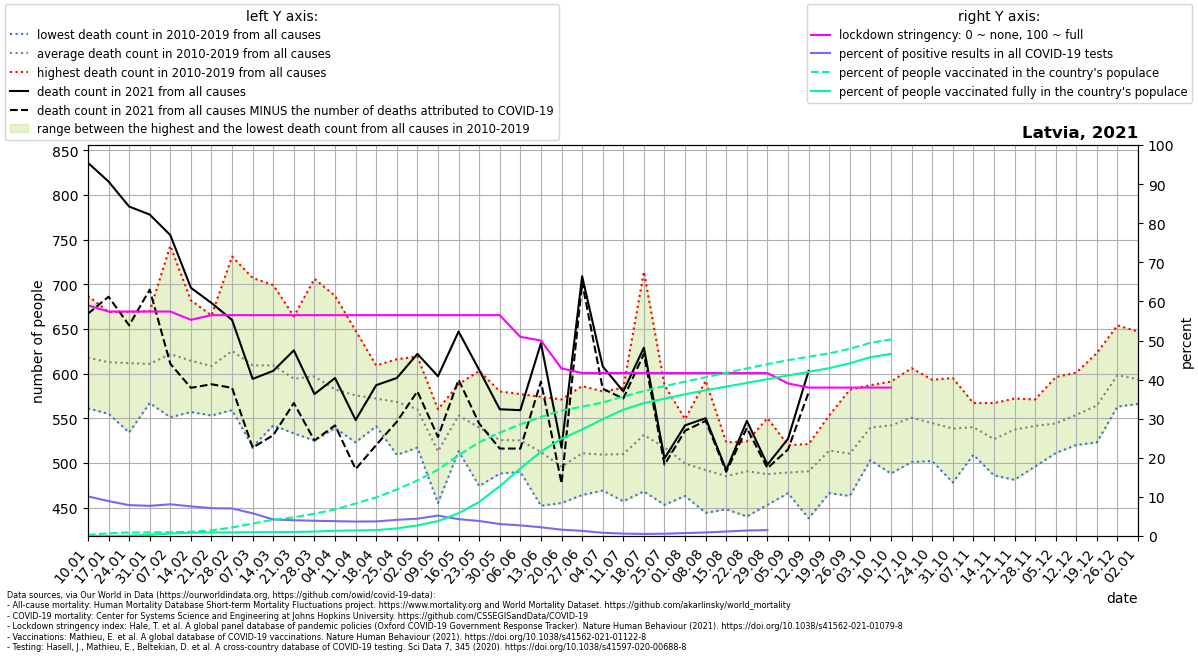

Values plotted in this chart, from the file beside it:
location, date, time, time_unit, deaths_2010_all_ages, deaths_2011_all_ages, deaths_2012_all_ages, deaths_2013_all_ages, deaths_2014_all_ages, deaths_2015_all_ages, deaths_2016_all_ages, deaths_2017_all_ages, deaths_2018_all_ages, deaths_2019_all_ages, deaths_2020_all_ages, deaths_2021_all_ages, new_deaths, new_cases_smoothed, new_tests_smoothed, stringency_index, people_vaccinated, people_fully_vaccinated, population, positive_test_percent
Latvia, 2021-01-10, 1, weekly, 649.0, 630.0, 591.0, 687.0, 561.0, 617.0, 684.0, 606.0, 567.0, 586.0, 603.0, 836.0, 169.0, 909.7, 8984, 59, 5369, 6.0, 1866934, 10.13
Latvia, 2021-01-17, 2, weekly, 635.0, 646.0, 580.0, 576.0, 593.0, 608.0, 649.0, 616.0, 555.0, 669.0, 591.0, 815.0, 129.0, 927.3, 10387, 57.41, 13033, 19.43, 1866934, 8.928
Latvia, 2021-01-24, 3, weekly, 658.0, 618.0, 546.0, 607.0, 534.0, 622.0, 634.0, 631.0, 598.0, 669.0, 537.0, 787.0, 133.0, 810.6, 10257, 57.41, 16797, 1871, 1866934, 7.902
Latvia, 2021-01-31, 4, weekly, 663.0, 577.0, 588.0, 638.0, 569.0, 618.0, 670.0, 567.0, 606.0, 612.0, 555.0, 778.0, 84.0, 751.2, 9745, 57.41, 17325, 5092, 1866934, 7.709
Latvia, 2021-02-07, 5, weekly, 653.0, 569.0, 634.0, 743.0, 591.0, 624.0, 551.0, 630.0, 587.0, 636.0, 560.0, 755.0, 144.0, 785.4, 9685, 57.41, 17912, 11993, 1866934, 8.11
Latvia, 2021-02-14, 6, weekly, 648.0, 619.0, 678.0, 682.0, 576.0, 573.0, 557.0, 623.0, 568.0, 619.0, 534.0, 696.0, 112.0, 744.5, 9830, 55.29, 20097, 15625, 1866934, 7.574
Latvia, 2021-02-21, 7, weekly, 621.0, 598.0, 665.0, 618.0, 553.0, 623.0, 581.0, 637.0, 589.0, 599.0, 545.0, 679.0, 91.0, 680.2, 9558, 56.48, 26506, 16879, 1866934, 7.116
Latvia, 2021-02-28, 8, weekly, 593.0, 637.0, 731.0, 610.0, 559.0, 596.0, 565.0, 695.0, 671.0, 596.0, 543.0, 660.0, 76.0, 685.6, 9735, 56.48, 40711, 17189, 1866934, 7.042
Latvia, 2021-03-07, 9, weekly, 518.0, 620.0, 634.0, 598.0, 576.0, 607.0, 608.0, 652.0, 707.0, 572.0, 523.0, 594.0, 77.0, 634, 10927, 56.48, 59386, 18061, 1866934, 5.802
Latvia, 2021-03-14, 10, weekly, 607.0, 607.0, 615.0, 619.0, 542.0, 605.0, 582.0, 641.0, 699.0, 575.0, 507.0, 603.0, 72.0, 522.4, 12353, 56.48, 77997, 18423, 1866934, 4.229
Latvia, 2021-03-21, 11, weekly, 605.0, 596.0, 589.0, 625.0, 559.0, 600.0, 604.0, 567.0, 664.0, 533.0, 549.0, 626.0, 59.0, 517.6, 12853, 56.48, 89216, 19005, 1866934, 4.027
Latvia, 2021-03-28, 12, weekly, 599.0, 525.0, 584.0, 649.0, 591.0, 565.0, 577.0, 614.0, 706.0, 557.0, 546.0, 577.0, 52.0, 508.8, 13046, 56.48, 106646, 21199, 1866934, 3.9
Latvia, 2021-04-04, 13, weekly, 566.0, 558.0, 554.0, 625.0, 539.0, 555.0, 606.0, 570.0, 687.0, 562.0, 532.0, 595.0, 53.0, 489.1, 12908, 56.48, 126752, 24745, 1866934, 3.789
Latvia, 2021-04-11, 14, weekly, 560.0, 579.0, 591.0, 589.0, 523.0, 565.0, 575.0, 602.0, 648.0, 523.0, 571.0, 548.0, 55.0, 436.9, 11830, 56.48, 155051, 26654, 1866934, 3.693
Latvia, 2021-04-18, 15, weekly, 561.0, 559.0, 609.0, 573.0, 541.0, 600.0, 566.0, 553.0, 606.0, 552.0, 567.0, 587.0, 67.0, 538.7, 14464, 56.48, 184486, 28229, 1866934, 3.724
Latvia, 2021-04-25, 16, weekly, 616.0, 569.0, 593.0, 570.0, 574.0, 570.0, 544.0, 554.0, 582.0, 509.0, 514.0, 595.0, 49.0, 554.1, 13404, 56.48, 222198, 36172, 1866934, 4.134
Latvia, 2021-05-02, 17, weekly, 619.0, 586.0, 518.0, 586.0, 559.0, 580.0, 537.0, 534.0, 517.0, 564.0, 554.0, 622.0, 42.0, 600.4, 13569, 56.48, 264947, 50781, 1866934, 4.425
Latvia, 2021-05-09, 18, weekly, 492.0, 526.0, 539.0, 500.0, 519.0, 516.0, 520.0, 560.0, 502.0, 455.0, 522.0, 597.0, 68.0, 575, 11012, 56.48, 316575, 71256, 1866934, 5.222
Latvia, 2021-05-16, 19, weekly, 588.0, 577.0, 539.0, 536.0, 584.0, 513.0, 545.0, 549.0, 554.0, 545.0, 453.0, 647.0, 54.0, 643.7, 14937, 56.48, 385313, 108611, 1866934, 4.309
Latvia, 2021-05-23, 20, weekly, 595.0, 515.0, 474.0, 555.0, 603.0, 547.0, 537.0, 543.0, 526.0, 501.0, 587.0, 604.0, 60.0, 487.3, 12699, 56.48, 447571, 162822, 1866934, 3.837
Latvia, 2021-05-30, 21, weekly, 500.0, 541.0, 526.0, 498.0, 580.0, 535.0, 527.0, 488.0, 527.0, 533.0, 538.0, 560.0, 44.0, 358.3, 11699, 56.48, 493367, 237441, 1866934, 3.063
Latvia, 2021-06-06, 22, weekly, 577.0, 550.0, 503.0, 490.0, 502.0, 535.0, 558.0, 510.0, 537.0, 490.0, 506.0, 559.0, 43.0, 270.7, 9978, 50.93, 533400, 322447, 1866934, 2.713
Latvia, 2021-06-13, 23, weekly, 517.0, 574.0, 546.0, 505.0, 465.0, 521.0, 492.0, 551.0, 452.0, 498.0, 505.0, 634.0, 43.0, 205.7, 9198, 50.0, 567956, 402816, 1866934, 2.237
Latvia, 2021-06-20, 24, weekly, 571.0, 488.0, 507.0, 482.0, 506.0, 459.0, 503.0, 498.0, 455.0, 488.0, 523.0, 517.0, 40.0, 138, 8576, 42.86, 599053, 464314, 1866934, 1.609
Latvia, 2021-06-27, 25, weekly, 527.0, 476.0, 510.0, 485.0, 464.0, 549.0, 586.0, 515.0, 491.0, 505.0, 514.0, 709.0, 7.0, 82.14, 6248, 41.67, 617565, 508533, 1866934, 1.315
Latvia, 2021-07-04, 26, weekly, 580.0, 505.0, 504.0, 477.0, 528.0, 523.0, 527.0, 484.0, 495.0, 469.0, 560.0, 608.0, 25.0, 56.08, 6817, 41.67, 637236, 557714, 1866934, 0.8227
Latvia, 2021-07-11, 27, weekly, 582.0, 514.0, 542.0, 492.0, 488.0, 584.0, 464.0, 457.0, 492.0, 483.0, 516.0, 580.0, 8.0, 45.31, 7374, 41.67, 665715, 603267, 1866934, 0.6144
Latvia, 2021-07-18, 28, weekly, 714.0, 522.0, 468.0, 495.0, 576.0, 487.0, 490.0, 533.0, 534.0, 493.0, 472.0, 629.0, 7.0, 37.04, 7047, 41.67, 692302, 634181, 1866934, 0.5256
Latvia, 2021-07-25, 29, weekly, 564.0, 492.0, 465.0, 453.0, 546.0, 525.0, 490.0, 516.0, 587.0, 535.0, 526.0, 505.0, 7.0, 41.84, 7150, 41.67, 715873, 655578, 1866934, 0.5851
Latvia, 2021-08-01, 30, weekly, 512.0, 463.0, 509.0, 475.0, 549.0, 508.0, 474.0, 482.0, 528.0, 492.0, 494.0, 542.0, 6.0, 54.08, 7256, 41.67, 737028, 677037, 1866934, 0.7453
Latvia, 2021-08-08, 31, weekly, 492.0, 475.0, 444.0, 494.0, 539.0, 494.0, 465.0, 468.0, 592.0, 456.0, 493.0, 550.0, 3.0, 68.33, 7541, 41.67, 758131, 695901, 1866934, 0.906
Latvia, 2021-08-15, 32, weekly, 492.0, 450.0, 492.0, 513.0, 515.0, 523.0, 474.0, 460.0, 484.0, 448.0, 501.0, 492.0, 2.0, 88.37, 7678, 41.67, 779341, 713629, 1866934, 1.151
Latvia, 2021-08-22, 33, weekly, 516.0, 490.0, 502.0, 450.0, 478.0, 520.0, 524.0, 501.0, 440.0, 484.0, 524.0, 547.0, 8.0, 117.2, 8327, 41.67, 799990, 731023, 1866934, 1.407
Latvia, 2021-08-29, 34, weekly, 485.0, 497.0, 467.0, 464.0, 479.0, 520.0, 550.0, 476.0, 483.0, 453.0, 530.0, 498.0, 4.0, 153.3, 10183, 41.67, 820517, 748808, 1866934, 1.505
Latvia, 2021-09-05, 35, weekly, 520.0, 466.0, 491.0, 495.0, 516.0, 470.0, 466.0, 508.0, 486.0, 473.0, 473.0, 527.0, 12.0, 247.6, , 39.02, 839428, 766495, 1866934, 
Latvia, 2021-09-12, 36, weekly, 513.0, 514.0, 499.0, 496.0, 504.0, 438.0, 494.0, 471.0, 521.0, 456.0, 481.0, 603.0, 24.0, 350.6, , 37.96, 855861, 783560, 1866934, 
Latvia, 2021-09-19, 37, weekly, 553.0, 514.0, 488.0, 530.0, 537.0, 478.0, 514.0, 552.0, 466.0, 505.0, 481.0, , 31.0, 444.2, , 37.96, 872292, 801631, 1866934, 
Latvia, 2021-09-26, 38, weekly, 582.0, 502.0, 515.0, 506.0, 473.0, 505.0, 509.0, 535.0, 513.0, 463.0, 487.0, , 44.0, 530.6, , 37.96, 893640, 824483, 1866934, 
Latvia, 2021-10-03, 39, weekly, 563.0, 587.0, 529.0, 527.0, 540.0, 528.0, 522.0, 534.0, 503.0, 562.0, 536.0, , 57.0, 795.7, , 37.96, 922537, 853798, 1866934, 
Latvia, 2021-10-10, 40, weekly, 591.0, 528.0, 523.0, 564.0, 528.0, 488.0, 550.0, 569.0, 545.0, 534.0, 543.0, , 32.0, 1048, , 37.96, 938272, 869472, 1866934, 
Latvia, 2021-10-17, 41, weekly, 606.0, 572.0, 588.0, 560.0, 567.0, 514.0, 537.0, 528.0, 501.0, 532.0, 508.0, , , , , , , , , 
Latvia, 2021-10-24, 42, weekly, 546.0, 557.0, 553.0, 537.0, 567.0, 555.0, 593.0, 525.0, 502.0, 511.0, 557.0, , , , , , , , , 
Latvia, 2021-10-31, 43, weekly, 595.0, 531.0, 543.0, 549.0, 557.0, 572.0, 478.0, 534.0, 514.0, 511.0, 575.0, , , , , , , , , 
Latvia, 2021-11-07, 44, weekly, 538.0, 524.0, 567.0, 555.0, 520.0, 550.0, 556.0, 543.0, 538.0, 509.0, 559.0, , , , , , , , , 
Latvia, 2021-11-14, 45, weekly, 552.0, 527.0, 567.0, 527.0, 533.0, 500.0, 538.0, 500.0, 535.0, 486.0, 558.0, , , , , , , , , 
Latvia, 2021-11-21, 46, weekly, 558.0, 569.0, 567.0, 508.0, 531.0, 544.0, 522.0, 572.0, 521.0, 481.0, 572.0, , , , , , , , , 
Latvia, 2021-11-28, 47, weekly, 532.0, 523.0, 561.0, 558.0, 554.0, 520.0, 571.0, 560.0, 496.0, 538.0, 600.0, , , , , , , , , 
Latvia, 2021-12-05, 48, weekly, 596.0, 512.0, 558.0, 511.0, 577.0, 518.0, 534.0, 555.0, 532.0, 548.0, 618.0, , , , , , , , , 
Latvia, 2021-12-12, 49, weekly, 575.0, 556.0, 546.0, 520.0, 601.0, 537.0, 534.0, 552.0, 572.0, 544.0, 669.0, , , , , , , , , 
Latvia, 2021-12-19, 50, weekly, 566.0, 570.0, 605.0, 531.0, 623.0, 523.0, 528.0, 578.0, 560.0, 558.0, 711.0, , , , , , , , , 
Latvia, 2021-12-26, 51, weekly, 654.0, 579.0, 641.0, 575.0, 586.0, 567.0, 610.0, 594.0, 613.0, 563.0, 730.0, , , , , , , , , 
Latvia, 2022-01-02, 52, weekly, 605.0, 569.0, 647.0, 590.0, 604.0, 597.0, 571.0, 566.0, 589.0, 597.0, 820.0, , , , , , , , , 
